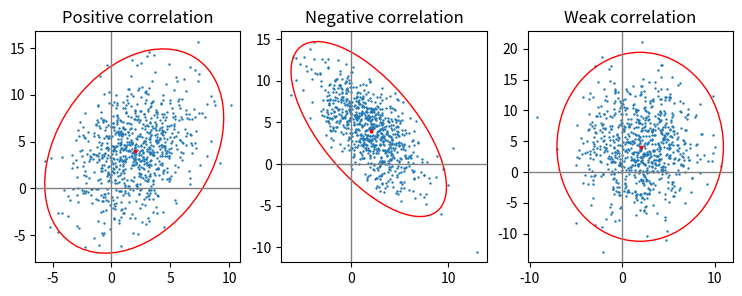
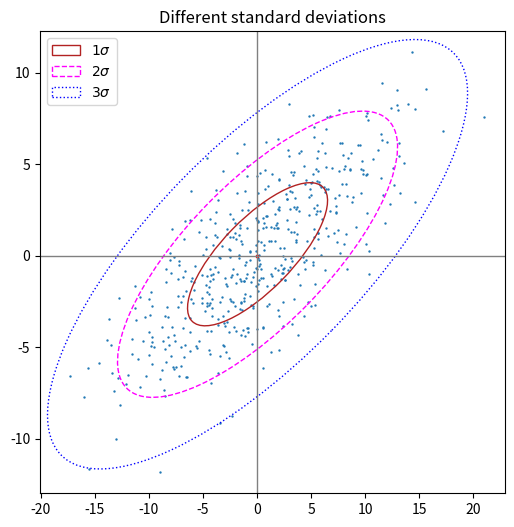
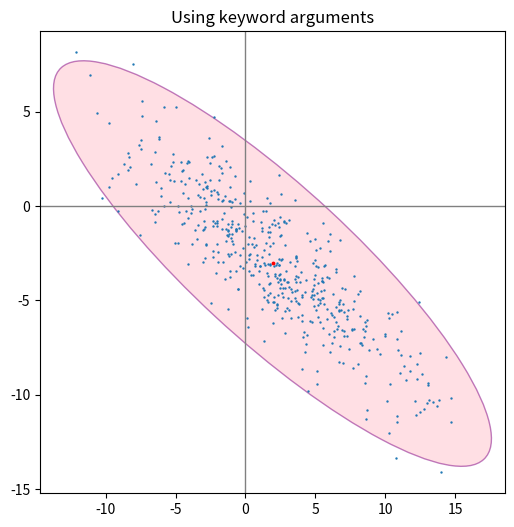

Write the Python code that produced these figures, in order.
"""
======================================================
Plot a confidence ellipse of a two-dimensional dataset
======================================================

This example shows how to plot a confidence ellipse of a
two-dimensional dataset, using its pearson correlation coefficient.

The approach that is used to obtain the correct geometry is
explained and proved here:

https://carstenschelp.github.io/2018/09/14/Plot_Confidence_Ellipse_001.html

The method avoids the use of an iterative eigen decomposition algorithm
and makes use of the fact that a normalized covariance matrix (composed of
pearson correlation coefficients and ones) is particularly easy to handle.
"""


import matplotlib.pyplot as plt
import numpy as np

from matplotlib.patches import Ellipse
import matplotlib.transforms as transforms

# %%
#
# The plotting function itself
# """"""""""""""""""""""""""""
#
# This function plots the confidence ellipse of the covariance of the given
# array-like variables x and y. The ellipse is plotted into the given
# Axes object *ax*.
#
# The radiuses of the ellipse can be controlled by n_std which is the number
# of standard deviations. The default value is 3 which makes the ellipse
# enclose 98.9% of the points if the data is normally distributed
# like in these examples (3 standard deviations in 1-D contain 99.7%
# of the data, which is 98.9% of the data in 2-D).


def confidence_ellipse(x, y, ax, n_std=3.0, facecolor='none', **kwargs):
    """
    Create a plot of the covariance confidence ellipse of *x* and *y*.

    Parameters
    ----------
    x, y : array-like, shape (n, )
        Input data.

    ax : matplotlib.axes.Axes
        The Axes object to draw the ellipse into.

    n_std : float
        The number of standard deviations to determine the ellipse's radiuses.

    **kwargs
        Forwarded to `~matplotlib.patches.Ellipse`

    Returns
    -------
    matplotlib.patches.Ellipse
    """
    if x.size != y.size:
        raise ValueError("x and y must be the same size")

    cov = np.cov(x, y)
    pearson = cov[0, 1]/np.sqrt(cov[0, 0] * cov[1, 1])
    # Using a special case to obtain the eigenvalues of this
    # two-dimensional dataset.
    ell_radius_x = np.sqrt(1 + pearson)
    ell_radius_y = np.sqrt(1 - pearson)
    ellipse = Ellipse((0, 0), width=ell_radius_x * 2, height=ell_radius_y * 2,
                      facecolor=facecolor, **kwargs)

    # Calculating the standard deviation of x from
    # the squareroot of the variance and multiplying
    # with the given number of standard deviations.
    scale_x = np.sqrt(cov[0, 0]) * n_std
    mean_x = np.mean(x)

    # calculating the standard deviation of y ...
    scale_y = np.sqrt(cov[1, 1]) * n_std
    mean_y = np.mean(y)
    
    if pearson>0:
        aspectr = ell_radius_x / ell_radius_y
        theta = np.rad2deg(np.arctan2(scale_y,scale_x))
    else:
        aspectr = ell_radius_y / ell_radius_x
        theta = np.rad2deg(np.arctan2(scale_y,-scale_x))

    transf = transforms.Affine2D() \
        .rotate_deg(45) \
        .scale(scale_x, scale_y) \
        .translate(mean_x, mean_y)

    ellipse.set_transform(transf + ax.transData)
    return ax.add_patch(ellipse), aspectr, theta


# %%
#
# A helper function to create a correlated dataset
# """"""""""""""""""""""""""""""""""""""""""""""""
#
# Creates a random two-dimensional dataset with the specified
# two-dimensional mean (mu) and dimensions (scale).
# The correlation can be controlled by the param 'dependency',
# a 2x2 matrix.

def get_correlated_dataset(n, dependency, mu, scale):
    latent = np.random.randn(n, 2)
    dependent = latent.dot(dependency)
    scaled = dependent * scale
    scaled_with_offset = scaled + mu
    # return x and y of the new, correlated dataset
    return scaled_with_offset[:, 0], scaled_with_offset[:, 1]

if __name__=="__main__":
# %%
#
# Positive, negative and weak correlation
# """""""""""""""""""""""""""""""""""""""
#
# Note that the shape for the weak correlation (right) is an ellipse,
# not a circle because x and y are differently scaled.
# However, the fact that x and y are uncorrelated is shown by
# the axes of the ellipse being aligned with the x- and y-axis
# of the coordinate system.

    np.random.seed(0)

    PARAMETERS = {
    'Positive correlation': [[0.85, 0.35],
                             [0.15, -0.65]],
    'Negative correlation': [[0.9, -0.4],
                             [0.1, -0.6]],
    'Weak correlation': [[1, 0],
                         [0, 1]],
    }

    mu = 2, 4
    scale = 3, 5

    fig, axs = plt.subplots(1, 3, figsize=(9, 3))
    for ax, (title, dependency) in zip(axs, PARAMETERS.items()):
        x, y = get_correlated_dataset(800, dependency, mu, scale)
        ax.scatter(x, y, s=0.5)

        ax.axvline(c='grey', lw=1)
        ax.axhline(c='grey', lw=1)

        confidence_ellipse(x, y, ax, edgecolor='red')

        ax.scatter(mu[0], mu[1], c='red', s=3)
        ax.set_title(title)

    plt.show()


# %%
#
# Different number of standard deviations
# """""""""""""""""""""""""""""""""""""""
#
# A plot with n_std = 3 (blue), 2 (purple) and 1 (red)

    fig, ax_nstd = plt.subplots(figsize=(6, 6))

    dependency_nstd = [[0.8, 0.75],
                       [-0.2, 0.35]]
    mu = 0, 0
    scale = 8, 5

    ax_nstd.axvline(c='grey', lw=1)
    ax_nstd.axhline(c='grey', lw=1)

    x, y = get_correlated_dataset(500, dependency_nstd, mu, scale)
    ax_nstd.scatter(x, y, s=0.5)

    confidence_ellipse(x, y, ax_nstd, n_std=1,
                   label=r'$1\sigma$', edgecolor='firebrick')
    confidence_ellipse(x, y, ax_nstd, n_std=2,
                   label=r'$2\sigma$', edgecolor='fuchsia', linestyle='--')
    confidence_ellipse(x, y, ax_nstd, n_std=3,
                   label=r'$3\sigma$', edgecolor='blue', linestyle=':')

    ax_nstd.scatter(mu[0], mu[1], c='red', s=3)
    ax_nstd.set_title('Different standard deviations')
    ax_nstd.legend()
    plt.show()


# %%
#
# Using the keyword arguments
# """""""""""""""""""""""""""
#
# Use the keyword arguments specified for `matplotlib.patches.Patch` in order
# to have the ellipse rendered in different ways.

    fig, ax_kwargs = plt.subplots(figsize=(6, 6))
    dependency_kwargs = [[-0.8, 0.5],
                         [-0.2, 0.5]]
    mu = 2, -3
    scale = 6, 5

    ax_kwargs.axvline(c='grey', lw=1)
    ax_kwargs.axhline(c='grey', lw=1)

    x, y = get_correlated_dataset(500, dependency_kwargs, mu, scale)
# Plot the ellipse with zorder=0 in order to demonstrate
# its transparency (caused by the use of alpha).
    confidence_ellipse(x, y, ax_kwargs,
                   alpha=0.5, facecolor='pink', edgecolor='purple', zorder=0)

    ax_kwargs.scatter(x, y, s=0.5)
    ax_kwargs.scatter(mu[0], mu[1], c='red', s=3)
    ax_kwargs.set_title('Using keyword arguments')

    fig.subplots_adjust(hspace=0.25)
    plt.show()

# %%
#
# .. admonition:: References
#
#    The use of the following functions, methods, classes and modules is shown
#    in this example:
#
#    - `matplotlib.transforms.Affine2D`
#    - `matplotlib.patches.Ellipse`
